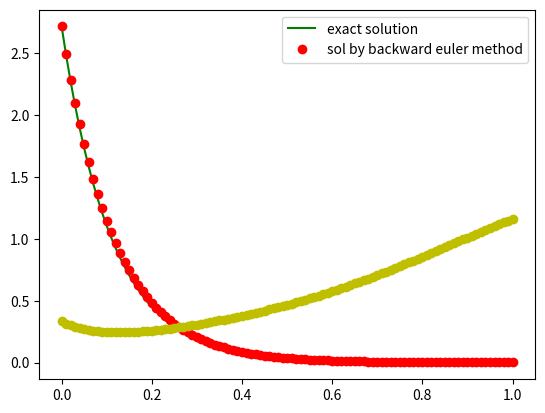

Write the Python code that produced this figure.
#    date :05-04-2020
#  SOLVING DIFFERENTIAL EQUATION BY BACKWARD EULER METHOD
# 1.) Diff. equation :  dy/dx = -9y

import numpy as np
import matplotlib.pyplot as plt

h=0.01                    # distancebetween consecutive mesh points
w=np.exp(1)               # initial condition
x=np.arange(0,1.01,h)     # creating meshpoints on x axis
y_euler=[np.exp(1)]       # an array for y values at meshpoints,includes initial point
for i in range(100):
    w=w/(1+9*h)
    y_euler.append(w)     # updating y values at meshpoints

y_exact=np.exp(1-9*x)     # exact solution of given diff eqn

plt.plot(x,y_exact,'g',label='exact solution')
plt.plot(x,y_euler,'ro',label='sol by backward euler method')
plt.legend()
plt.show()


# 2.) Diff. equation : dy/dx = -20*(y-x)**2 + 2*x   ; 0<= x <=1

from scipy.optimize import newton 

h=0.01
x_0=0
y_0=1/3
sol=[y_0]
def func(u,v,w):
    return(u - v - 0.02*w + 0.2*((u-w)**2))
for i in range(len(x)-1):
    x_0=x_0 +h
    y_0= newton(func,y_0,args=(y_0,x_0))
    sol.append(y_0)

plt.plot(x,sol,'yo')
plt.show()
    
